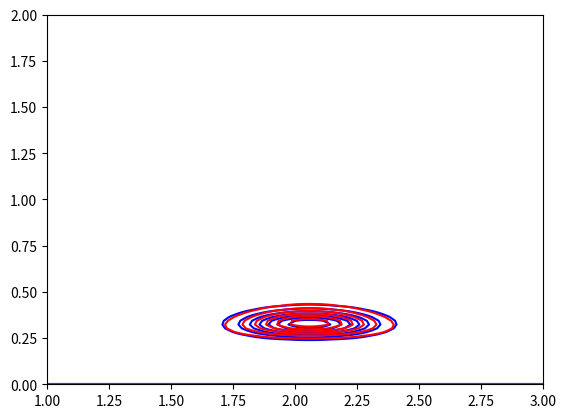

Reproduce this figure in Python.
import numpy as np
import matplotlib.pyplot as plt
from scipy.special import gamma

# Data Generation
def get_data(N, mu, sigma, seed = 10):
    np.random.seed(seed)
    GD = np.random.normal(mu,sigma, N)
    return GD

def posterior( mu_0,lambda_0,a_0, b_0, mu, tau):
    return  tau ** (a_0 -1/2)*np.exp(-tau * b_0) * np.exp(-tau*(lambda_0/2)*(mu-mu_0)**2)

if __name__ == '__main__':
    a_0 = 0
    b_0 = 100
    mu_0 = 0
    lambda_0 = 1
    iter = 1000
    N = 100
    data = get_data(N, 2, 1)
    thresh = 1e-8

    a_star = a_0 + N/2  # a_star = a0+(N+1)/2

    # mu_star = lambda_0* mu_0 + N* x.mean / lambda_0 +N
    mu_star = (lambda_0 * mu_0 + N * np.mean(data))/(lambda_0 + N)
    lambda_star = (lambda_0 + N) * a_0/(b_0+1e-9)
    sum_data_2 = np.sum(data ** 2)
    sum_data = np.sum(data)
    x_mu_sum = sum_data_2 - 2 * mu_star * sum_data + len(data) * (mu_star ** 2 + 1 / (lambda_star +1e-9))
    lambda_mu_sum = lambda_0 * ((mu_star ** 2 + 1 / (lambda_star + 1e-9)) - 2 * mu_0 * mu_star + mu_0 ** 2)
    b_star  = b_0 + 0.5 * (x_mu_sum + lambda_mu_sum)

    lambda_prev = lambda_0
    b_prev = b_0
    # print(gamma(self.a_star))

    for i in range(iter):
        if (abs(lambda_star - lambda_prev) > thresh) or (abs(b_star - b_prev) > thresh):
            lambda_prev = lambda_star
            b_prev = b_star
            sum_data_2 = np.sum(data ** 2)
            sum_data = np.sum(data)
            x_mu_sum = sum_data_2 - 2 * mu_star * sum_data + len(data) * (mu_star ** 2 + 1 / (lambda_star + 1e-9))
            lambda_mu_sum = lambda_0 * ((mu_star ** 2 + 1 / (lambda_star + 1e-9)) - 2 * mu_0 * mu_star + mu_0 ** 2)
            b_star = b_0 + 0.5 * (x_mu_sum + lambda_mu_sum)
            lambda_star = (lambda_0 + N) * a_star/(b_star+1e-9)
        else:
            break

    mu = np.linspace(1, 3, num=100)
    tau = np.linspace(0, 2, num=100)

    mu_list, tau_list = np.meshgrid(mu, tau)

    q_mu = np.sqrt(lambda_star/(2*np.pi)) *\
                 np.exp(-0.5 *np.dot(lambda_star,np.transpose(mu - mu_star)**2))
    q_tau  = (1/gamma(a_star)) * b_star**a_star * tau_list**(a_star-1) *np.exp(-b_star * tau_list)
    q_approx = q_mu.transpose() * q_tau

    posterior = posterior(
        (lambda_0 * mu_0 + N * np.mean(data)) / (lambda_0 + N),N + lambda_0, 0.5 * N + a_0,
        b_0 + 0.5 * (N * np.var(data) + (lambda_0 * N * (np.mean(data) - mu_0) ** 2) / (lambda_0 + N)), mu_list, tau_list)

    # print(posterior.size)
    plt.figure()
    plt.contour(mu_list, tau_list, q_approx, colors="b")
    plt.contour(mu_list, tau_list, posterior, colors="r")
    plt.savefig("2_3_2")

